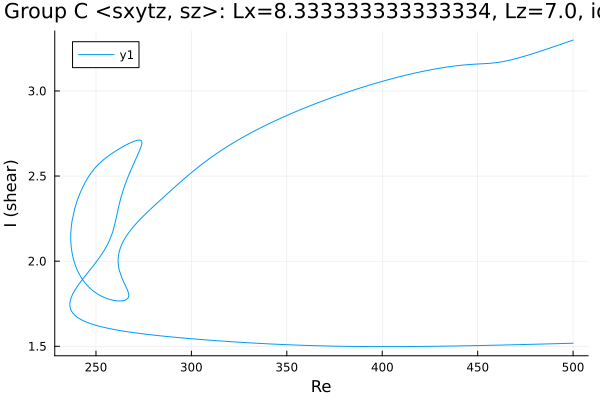

Values plotted in this chart, from the file beside it:
Re, shear
500.0, 3.299
499.3, 3.296
497.9, 3.291
496.5, 3.285
495, 3.28
493.6, 3.274
492.2, 3.269
490.8, 3.263
489.4, 3.258
488, 3.253
486.6, 3.247
485.1, 3.242
483.7, 3.237
482.3, 3.232
480.9, 3.226
479.5, 3.221
478.1, 3.216
476.7, 3.211
475.2, 3.206
473.8, 3.202
472.4, 3.197
471, 3.193
469.6, 3.188
468.2, 3.184
466.8, 3.181
465.3, 3.177
463.9, 3.174
462.5, 3.171
461.1, 3.168
460.1, 3.167
458.7, 3.165
457.3, 3.163
455.9, 3.162
454.5, 3.161
453.1, 3.16
451.7, 3.159
450.3, 3.158
448.8, 3.158
447.4, 3.157
446, 3.156
444.6, 3.154
443.2, 3.153
441.8, 3.151
440.4, 3.15
438.9, 3.148
437.5, 3.146
436.1, 3.144
434.7, 3.142
433.3, 3.139
431.9, 3.137
430.5, 3.134
429, 3.132
427.6, 3.129
426.2, 3.126
424.8, 3.123
423.4, 3.12
422, 3.117
420.6, 3.113
419.1, 3.11
417.7, 3.107
... 622 more rows
